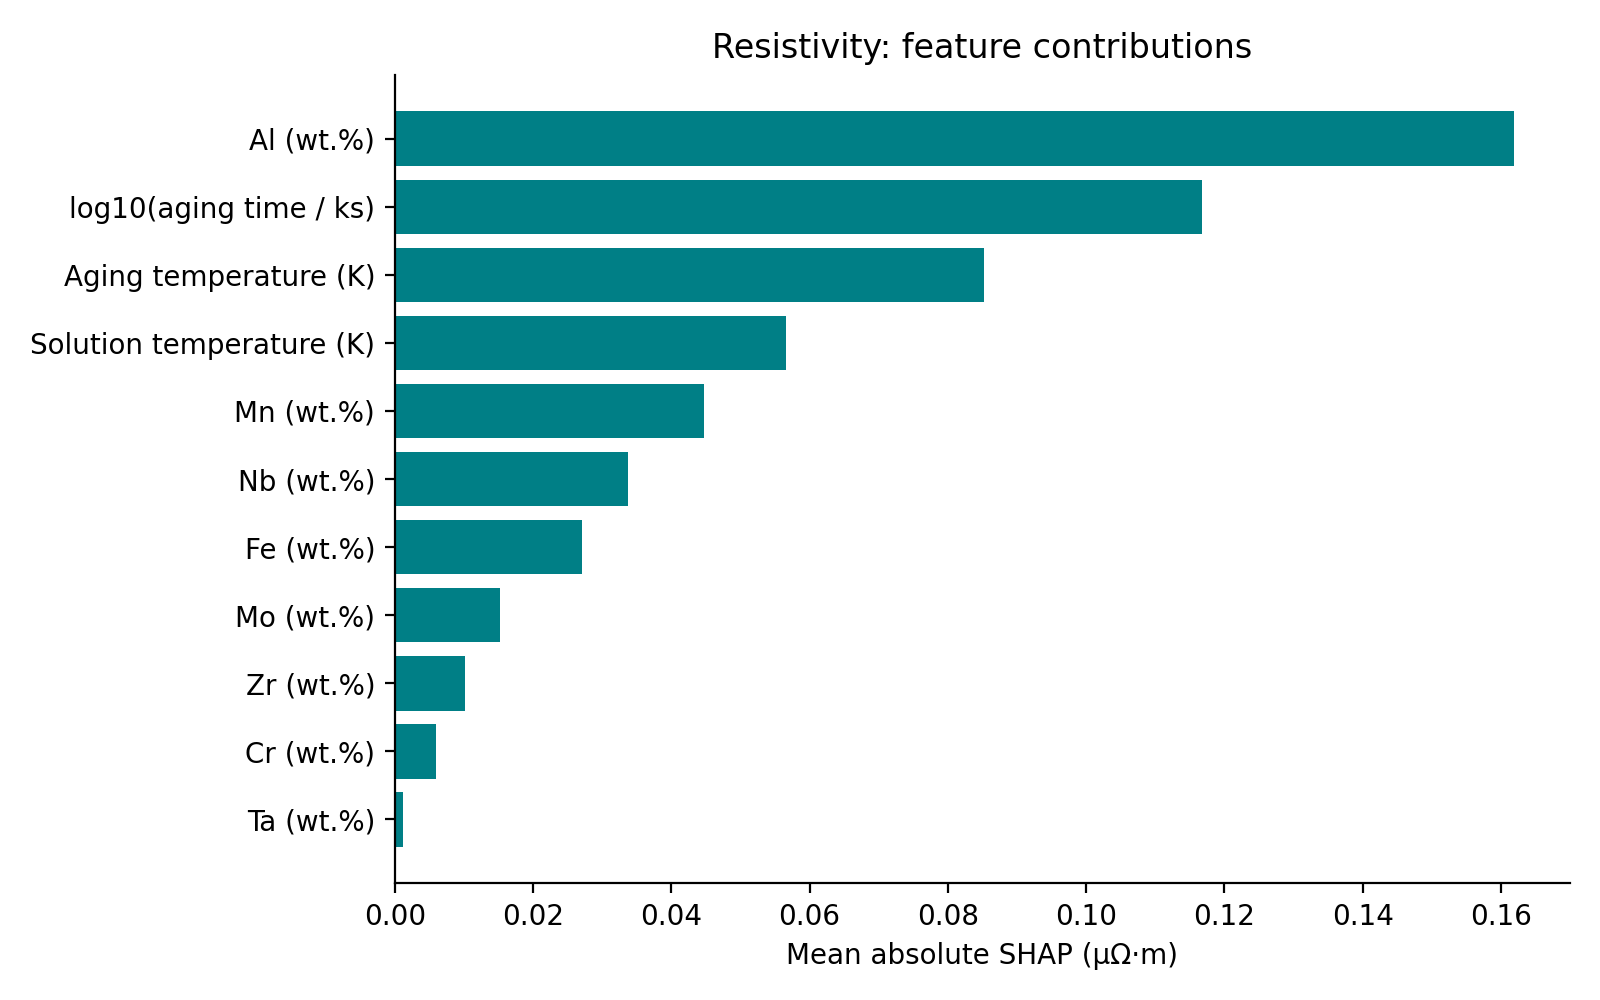

The file beside this chart, header and first rows:
feature, mean_abs_SHAP
Al_wt_pct, 0.1619
log10_aging_time_ks, 0.1167
aging_temperature_K, 0.0852
solution_temperature_K, 0.05654
Mn_wt_pct, 0.04471
Nb_wt_pct, 0.03376
Fe_wt_pct, 0.02702
Mo_wt_pct, 0.01517
Zr_wt_pct, 0.01022
Cr_wt_pct, 0.006028
Ta_wt_pct, 0.001207
